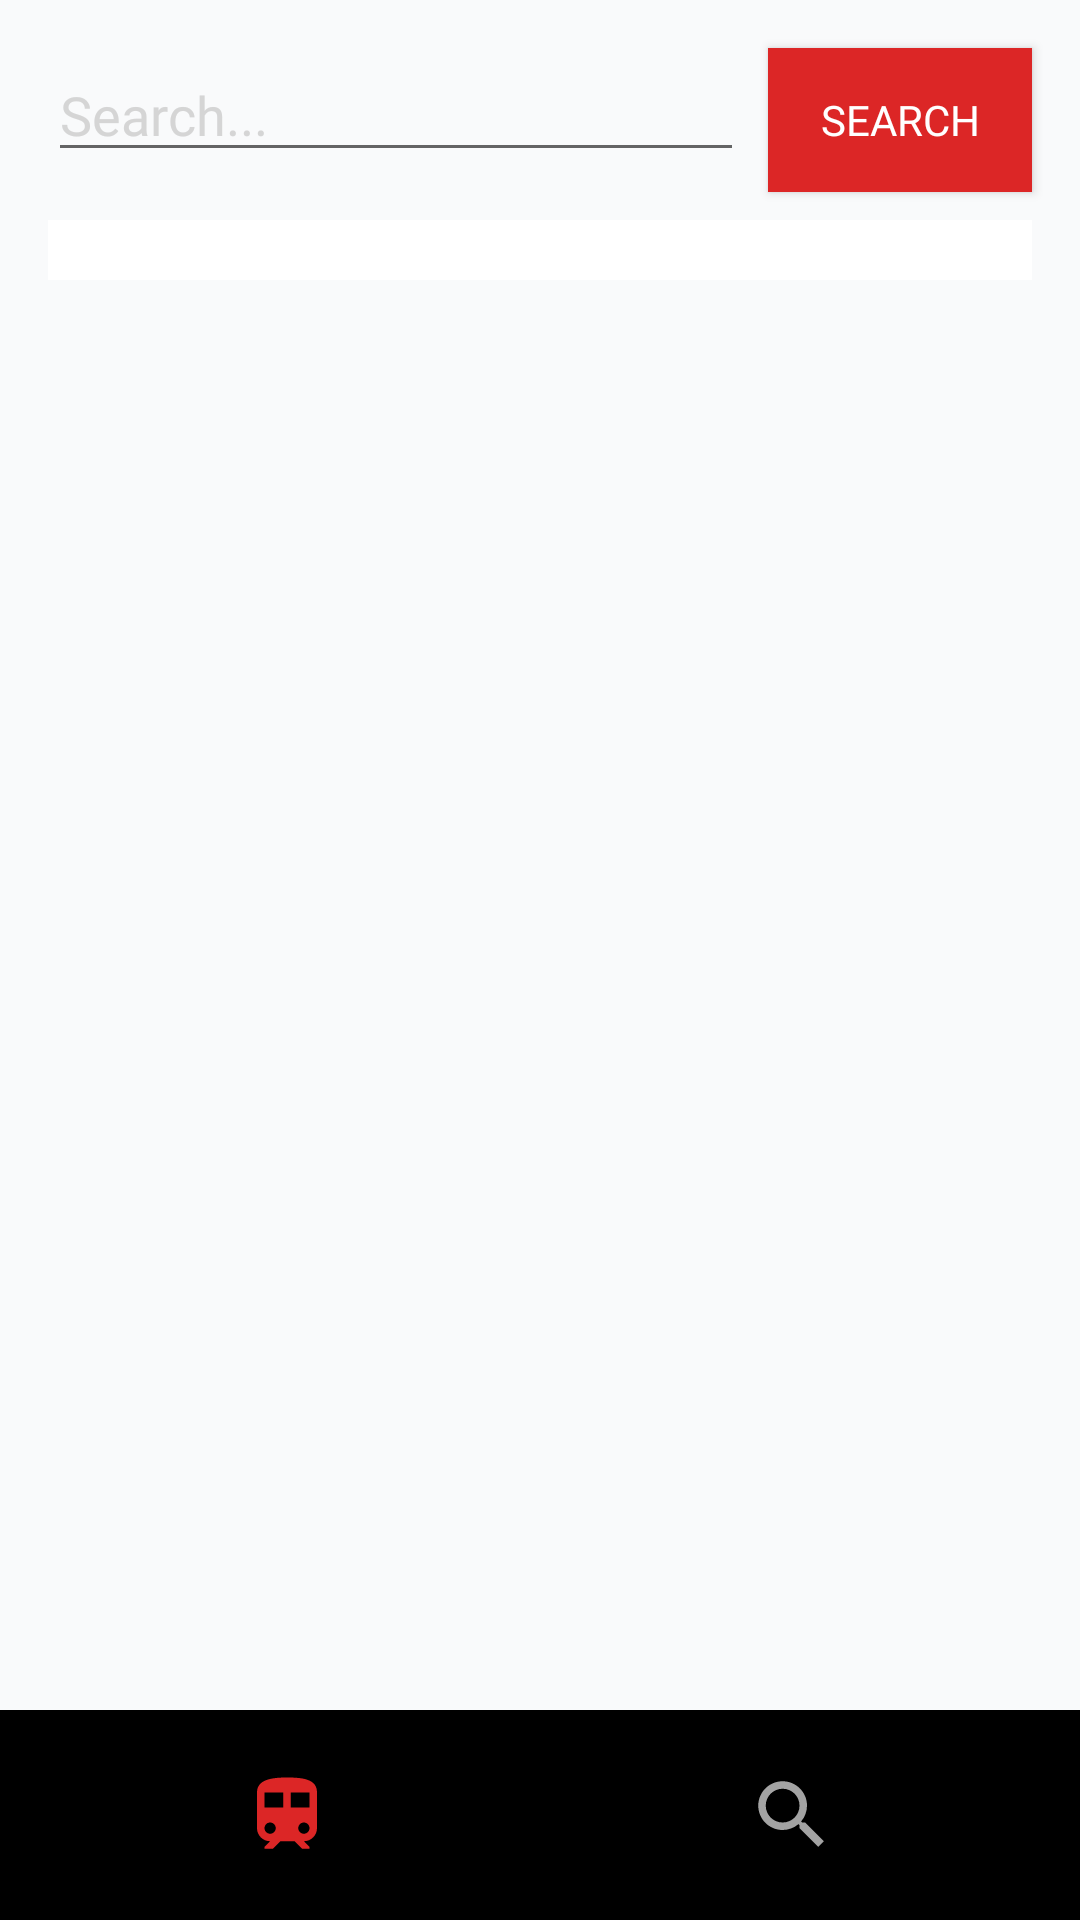

The Android layout XML behind this screen, and the referenced resources:
<!-- AndroidManifest.xml: application theme Theme.KRLDailyAndroidApp -->
<!-- res/layout/activity_search.xml -->
<?xml version="1.0" encoding="utf-8"?>
<androidx.constraintlayout.widget.ConstraintLayout xmlns:android="http://schemas.android.com/apk/res/android"
    xmlns:app="http://schemas.android.com/apk/res-auto"
    xmlns:tools="http://schemas.android.com/tools"
    android:id="@+id/main"
    android:layout_width="match_parent"
    android:layout_height="match_parent"
    android:background="@color/new_white"
    tools:context=".SearchActivity">

    
    <EditText
        android:id="@+id/et_search"
        android:layout_width="0dp"
        android:layout_height="wrap_content"
        android:hint="Search..."
        android:fontFamily="@font/poppinssemibold"
        android:inputType="text"
        android:textColor="@color/black"
        android:textColorHint="@color/gray"
        app:layout_constraintEnd_toStartOf="@id/btn_search"
        app:layout_constraintStart_toStartOf="parent"
        app:layout_constraintTop_toTopOf="parent"
        android:layout_marginStart="16dp"
        android:layout_marginTop="16dp"
        android:layout_marginEnd="8dp"/>

    
    <Button
        android:id="@+id/btn_search"
        android:layout_width="wrap_content"
        android:layout_height="wrap_content"
        android:text="Search"
        android:background="@color/red"
        android:fontFamily="@font/poppinsregular"
        android:textColor="@color/white"
        app:layout_constraintEnd_toEndOf="parent"
        app:layout_constraintTop_toTopOf="parent"
        android:layout_marginEnd="16dp"
        android:layout_marginTop="16dp"/>

    
    <Spinner
        android:id="@+id/spinner_categories"
        android:layout_width="0dp"
        android:padding="10dp"
        android:background="@color/white"
        android:layout_height="wrap_content"
        app:layout_constraintStart_toStartOf="parent"
        app:layout_constraintEnd_toEndOf="parent"
        app:layout_constraintTop_toBottomOf="@id/et_search"
        android:layout_marginStart="16dp"
        android:layout_marginTop="16dp"
        android:layout_marginEnd="16dp"
        android:spinnerMode="dropdown"/>

    
    <androidx.recyclerview.widget.RecyclerView
        android:id="@+id/recyclerView"
        android:layout_width="0dp"
        android:layout_height="0dp"
        app:layout_constraintBottom_toTopOf="@id/bottomNavigationView"
        app:layout_constraintTop_toBottomOf="@id/spinner_categories"
        app:layout_constraintBottom_toBottomOf="parent"
        app:layout_constraintStart_toStartOf="parent"
        app:layout_constraintEnd_toEndOf="parent"
        android:layout_marginHorizontal="16dp"
        android:layout_marginTop="16dp"
        android:layout_marginBottom="16dp"/>

    
    <com.google.android.material.bottomnavigation.BottomNavigationView
        android:id="@+id/bottomNavigationView"
        android:layout_width="0dp"
        android:layout_height="70dp"
        android:background="@color/black"
        android:elevation="0dp"
        android:outlineProvider="none"
        app:menu="@menu/bottom_menu"
        app:itemIconSize="30dp"
        app:itemIconTint="@drawable/item_selector"
        app:itemRippleColor="@android:color/transparent"
        app:labelVisibilityMode="unlabeled"
        app:layout_constraintBottom_toBottomOf="parent"
        app:layout_constraintEnd_toEndOf="parent"
        app:layout_constraintStart_toStartOf="parent"/>

</androidx.constraintlayout.widget.ConstraintLayout>
<!-- resources referenced by this layout -->
<resources>
  <color name="black">#FF000000</color>
  <color name="gray">#cccc</color>
  <color name="new_white">#f9fafb</color>
  <color name="red">#dc2626</color>
  <color name="white">#FFFFFFFF</color>
  <!-- drawable item_selector (drawable) -->
  <?xml version="1.0" encoding="utf-8"?>
  <selector xmlns:android="http://schemas.android.com/apk/res/android">
  
      <item
          android:state_selected="true"
          android:color = "@color/red"/>
  
      <item
          android:state_selected="false"
          android:color = "@color/gray"/>
  
  </selector>
  <style name="Theme.KRLDailyAndroidApp" parent="Theme.AppCompat.Light.NoActionBar" />
</resources>
